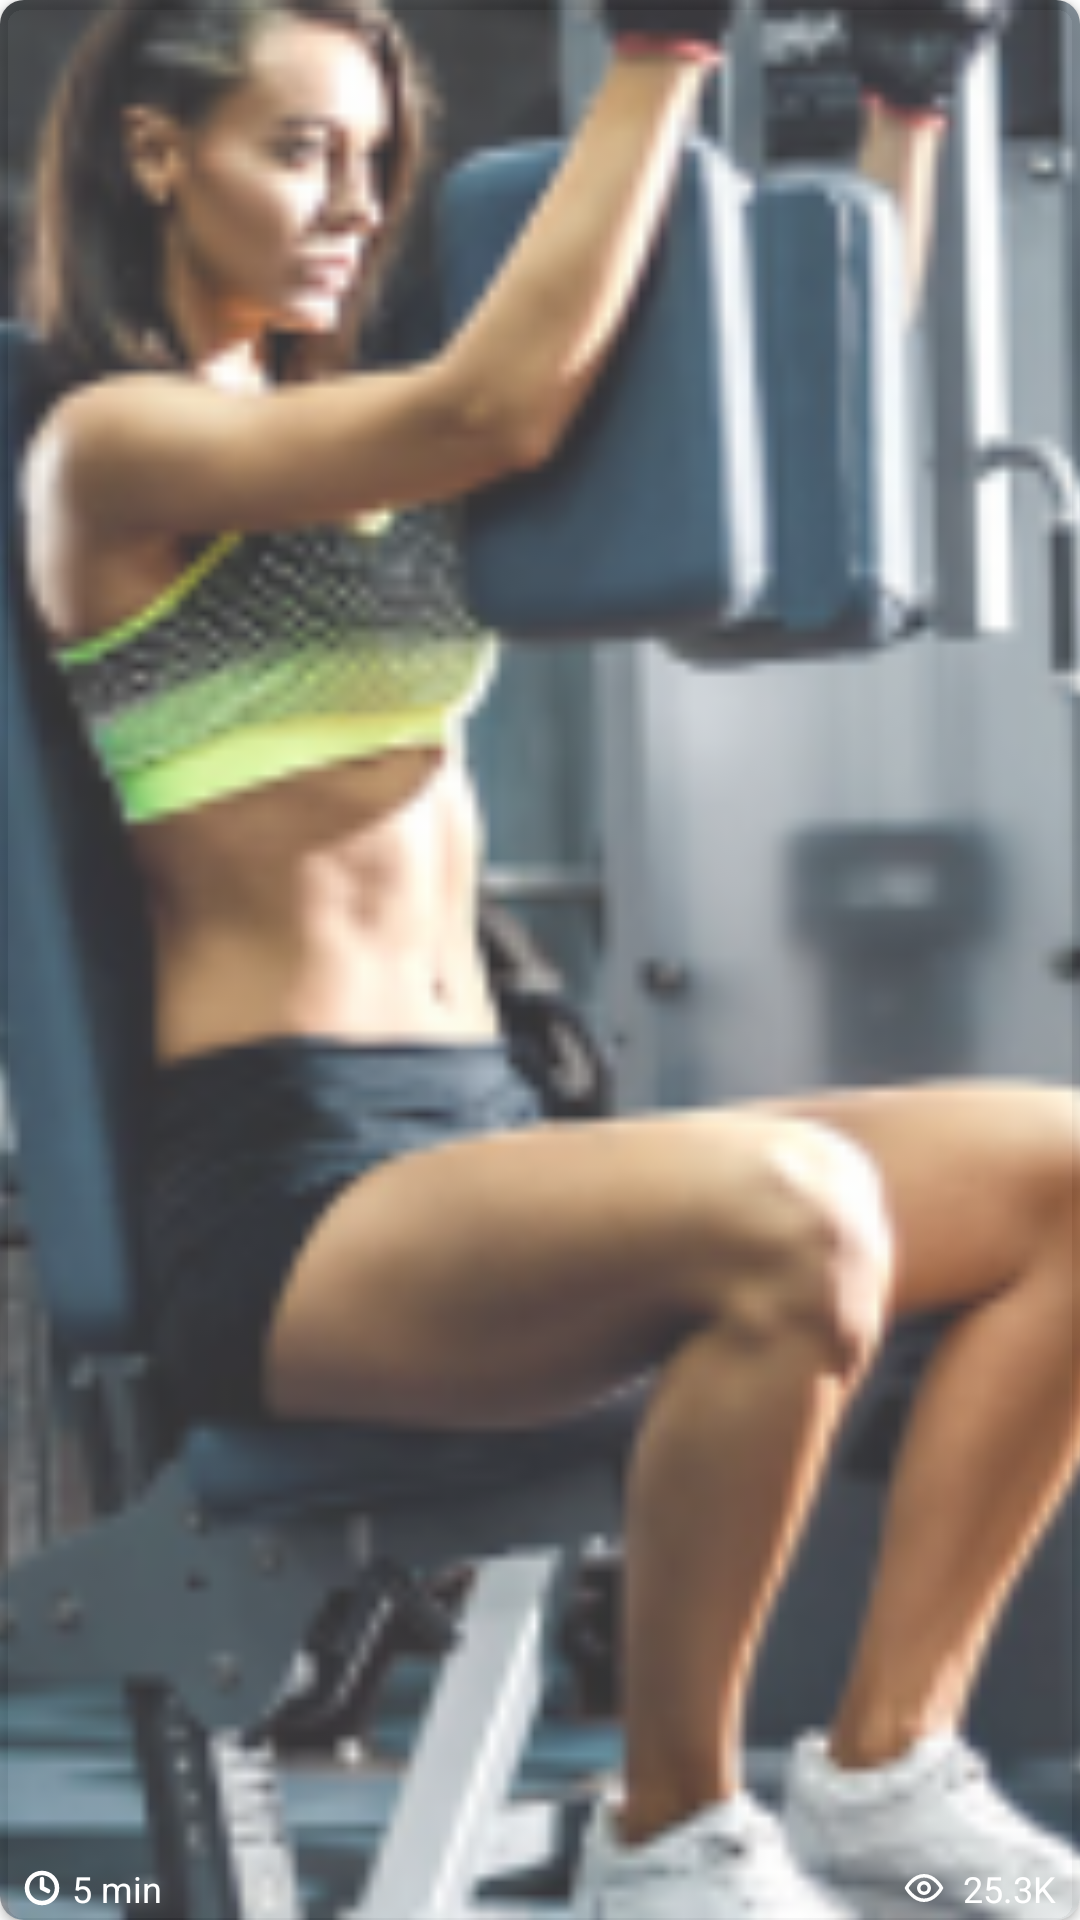

Write the Android layout XML for this screen, with the resource values it uses.
<!-- AndroidManifest.xml: application theme Theme.BottomSheetDialogFragment -->
<!-- res/layout/workout_video_view_all_adapter.xml -->
<?xml version="1.0" encoding="utf-8"?>
<androidx.cardview.widget.CardView xmlns:android="http://schemas.android.com/apk/res/android"
    xmlns:app="http://schemas.android.com/apk/res-auto"
    android:layout_width="match_parent"
    android:layout_height="120dp"
    android:layout_margin="4dp"
    app:cardBackgroundColor="@android:color/transparent"
    app:cardCornerRadius="8dp">

    <androidx.constraintlayout.widget.ConstraintLayout
        android:layout_width="match_parent"
        android:layout_height="match_parent"
        android:background="@android:color/transparent">


        <ImageView
            android:id="@+id/workout_video_image"
            android:layout_width="match_parent"
            android:layout_height="match_parent"
            android:background="@drawable/round_image"
            android:scaleType="centerCrop"
            app:layout_constraintBottom_toBottomOf="parent"
            app:layout_constraintEnd_toEndOf="parent"
            app:layout_constraintStart_toStartOf="parent"
            app:layout_constraintTop_toTopOf="parent"
            app:srcCompat="@drawable/trending_videos_img_placeholder" />


        <ImageView
            android:id="@+id/workout_video_play_button_image"
            android:layout_width="35dp"
            android:layout_height="35dp"
            android:layout_gravity="center"
            app:layout_constraintBottom_toBottomOf="@id/workout_video_image"
            app:layout_constraintEnd_toEndOf="@id/workout_video_image"
            app:layout_constraintStart_toStartOf="@id/workout_video_image"
            app:layout_constraintTop_toTopOf="@id/workout_video_image" />


        <androidx.constraintlayout.widget.ConstraintLayout
            android:id="@+id/bottomLayer"
            android:layout_width="match_parent"
            android:layout_marginTop="8dp"
            android:layout_height="40dp"
            app:layout_constraintBottom_toBottomOf="@id/workout_video_image">

            <TextView
                android:id="@+id/workout_video_label"
                android:layout_width="0dp"
                android:layout_height="wrap_content"
                android:layout_marginStart="8dp"
                android:layout_marginBottom="0dp"
                android:layout_marginTop="8dp"
                android:textColor="#fff"
                android:maxLines="1"
                android:textSize="14sp"
                app:layout_constraintEnd_toEndOf="parent"
                android:layout_marginEnd="8dp"
                app:layout_constraintBottom_toTopOf="@id/workout_video_duration_tv"
                app:layout_constraintStart_toStartOf="parent"
                app:layout_constraintTop_toTopOf="parent"
                app:layout_constraintVertical_chainStyle="packed" />

            <TextView
                android:id="@+id/workout_video_duration_tv"
                android:layout_width="wrap_content"
                android:layout_height="wrap_content"
                android:layout_marginStart="8dp"
                android:layout_marginBottom="8dp"
                android:drawablePadding="4dp"
                android:gravity="center"
                android:text="5 min"
                android:textColor="#fff"
                android:textSize="12sp"
                app:drawableLeftCompat="@drawable/video_duration_icon"
                app:layout_constraintBottom_toBottomOf="parent"
                app:layout_constraintStart_toStartOf="parent"
                app:layout_constraintTop_toBottomOf="@id/workout_video_label" />


            <TextView
                android:id="@+id/trending_video_total_views_slider_view"
                android:layout_width="wrap_content"
                android:layout_height="wrap_content"
                android:layout_marginEnd="8dp"
                android:drawablePadding="6dp"
                android:text="25.3K"
                android:textColor="#fff"
                android:textSize="12sp"
                app:drawableLeftCompat="@drawable/views_icons"
                app:layout_constraintBottom_toBottomOf="@+id/workout_video_duration_tv"
                app:layout_constraintEnd_toEndOf="parent"
                app:layout_constraintTop_toTopOf="@+id/workout_video_duration_tv" />


        </androidx.constraintlayout.widget.ConstraintLayout>


    </androidx.constraintlayout.widget.ConstraintLayout>

</androidx.cardview.widget.CardView>
<!-- resources referenced by this layout -->
<resources>
  <!-- drawable trending_videos_img_placeholder: png bitmap (drawable, 125150 bytes) -->
  <!-- drawable video_duration_icon (drawable) -->
  <vector xmlns:android="http://schemas.android.com/apk/res/android"
      android:width="12dp"
      android:height="12dp"
      android:autoMirrored="true"
      android:viewportWidth="12"
      android:viewportHeight="12">
      <path
          android:fillColor="#00000000"
          android:pathData="M6,11C8.7614,11 11,8.7614 11,6C11,3.2386 8.7614,1 6,1C3.2386,1 1,3.2386 1,6C1,8.7614 3.2386,11 6,11Z"
          android:strokeWidth="1.5"
          android:strokeColor="#ffffff"
          android:strokeLineCap="round"
          android:strokeLineJoin="round" />
      <path
          android:fillColor="#00000000"
          android:pathData="M6,3V6L8,7"
          android:strokeWidth="1.5"
          android:strokeColor="#ffffff"
          android:strokeLineCap="round"
          android:strokeLineJoin="round" />
  </vector>
  <!-- drawable views_icons (drawable) -->
  <vector xmlns:android="http://schemas.android.com/apk/res/android"
      android:width="14dp"
      android:height="14dp"
      android:autoMirrored="true"
      android:viewportWidth="18"
      android:viewportHeight="18">
      <path
          android:fillColor="#00000000"
          android:pathData="M1.5,9C1.5,9 4.2273,3.75 9,3.75C13.7727,3.75 16.5,9 16.5,9C16.5,9 13.7727,14.25 9,14.25C4.2273,14.25 1.5,9 1.5,9Z"
          android:strokeWidth="1.5"
          android:strokeColor="#ffffff"
          android:strokeLineCap="round"
          android:strokeLineJoin="round" />
      <path
          android:fillColor="#00000000"
          android:pathData="M9,11.25C10.2426,11.25 11.25,10.2426 11.25,9C11.25,7.7574 10.2426,6.75 9,6.75C7.7574,6.75 6.75,7.7574 6.75,9C6.75,10.2426 7.7574,11.25 9,11.25Z"
          android:strokeWidth="1.5"
          android:strokeColor="#ffffff"
          android:strokeLineCap="round"
          android:strokeLineJoin="round" />
  </vector>
  <style name="Theme.BottomSheetDialogFragment" parent="Theme.MaterialComponents.DayNight.DarkActionBar">
          
          <item name="colorPrimary">@color/purple_500</item>
          <item name="colorPrimaryVariant">@color/purple_700</item>
          <item name="colorOnPrimary">@color/white</item>
          
          <item name="colorSecondary">@color/teal_200</item>
          <item name="colorSecondaryVariant">@color/teal_700</item>
          <item name="colorOnSecondary">@color/black</item>
          
          <item name="android:statusBarColor" tools:targetApi="l">?attr/colorPrimaryVariant</item>
          
  
      </style>
  <!-- not gathered from this repository: default colours our renderer supplied (Android Studio template values) -->
  <color name="purple_500">#FF6200EE</color>
  <color name="purple_700">#FF3700B3</color>
  <color name="teal_200">#FF03DAC5</color>
  <color name="teal_700">#FF018786</color>
  <color name="black">#FF000000</color>
  <color name="white">#FFFFFFFF</color>
</resources>
